Run: headless pygame with SDL's dummy video driver; simulated clock (each Clock.tick advances the game by its frame time, no real sleeping); random seed 0; keys injected as events and as key.get_pressed() state; no mouse input.
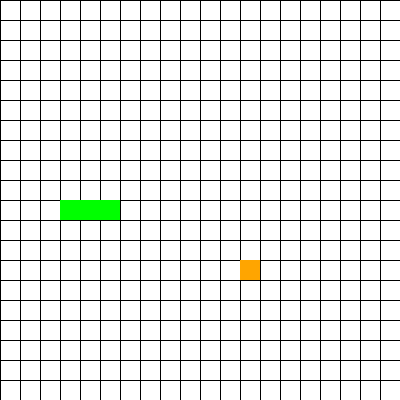
Frame 1 of 4 · flips 1–60 · no input
Frame 2 of 4 · flips 61–180 · tapped SPACE, RETURN · held RIGHT (→), D · screen unchanged from frame 1, image omitted
Frame 3 of 4 · flips 181–300 · held DOWN (↓), S · screen unchanged from frame 2, image omitted
Frame 4 of 4 · flips 301–420 · held LEFT (←), A, UP (↑), W · screen unchanged from frame 3, image omitted

The pygame program that drew these frames:

import pygame
from pygame.math import Vector2
import random


CELL_SIZE = 20
CELL_NUMS = 20
SIZE = WIDTH, HEIGHT = [CELL_NUMS * CELL_SIZE] * 2
UP = Vector2(0, -1)
DOWN = Vector2(0, 1)
LEFT = Vector2(-1, 0)
RIGHT = Vector2(1, 0)


pygame.init()
screen = pygame.display.set_mode(SIZE)

pygame.display.set_caption("haha")


class Food:
    def __init__(self):
        self.reset()

    def reset(self):
        self.x = random.randint(0, CELL_NUMS - 1)
        self.y = random.randint(0, CELL_NUMS - 1)
        self.pos = Vector2(self.x, self.y)

    def draw(self):
        pygame.draw.rect(screen, "orange",
                         pygame.Rect(self.pos.x * CELL_SIZE, self.pos.y * CELL_SIZE, CELL_SIZE, CELL_SIZE))


class Snake:
    def __init__(self):
        self.body = [Vector2(5, 10), Vector2(4, 10), Vector2(3, 10)]
        self.direction = Vector2(1, 0)  # Vector2(0, 0) 表示不移动，本质是蛇在不断reset
        self.eat = False

    def draw(self):
        for block in self.body:
            pygame.draw.rect(screen, "green",
                             pygame.Rect(block.x * CELL_SIZE, block.y * CELL_SIZE, CELL_SIZE, CELL_SIZE))

    def move(self):
        if not self.eat:
            new_body = self.body[:-1]
        else:
            new_body = self.body[:]
            self.eat = False

        new_body.insert(0, self.body[0] + self.direction)
        self.body = new_body

    def handle_direction(self):
        press_keys = pygame.key.get_pressed()
        if press_keys[pygame.K_UP] and self.direction != Vector2(0, 1):
            self.direction = Vector2(0, -1)
        elif press_keys[pygame.K_DOWN] and self.direction != Vector2(0, -1):
            self.direction = Vector2(0, 1)
        elif press_keys[pygame.K_LEFT] and self.direction != Vector2(1, 0):
            self.direction = Vector2(-1, 0)
        elif press_keys[pygame.K_RIGHT] and self.direction != Vector2(-1, 0):
            self.direction = Vector2(1, 0)

    def reset(self):
        self.body = [Vector2(5, 10), Vector2(4, 10), Vector2(3, 10)]
        self.direction = Vector2(1, 0)


class Game:
    def __init__(self):
        self.food = Food()
        self.snake = Snake()

    def handle_snake_direction(self):
        press_keys = pygame.key.get_pressed()
        if press_keys[pygame.K_UP] and self.snake.direction != DOWN:
            self.snake.direction = Vector2(0, -1)
        elif press_keys[pygame.K_DOWN] and self.snake.direction != UP:
            self.snake.direction = Vector2(0, 1)
        elif press_keys[pygame.K_LEFT] and self.snake.direction != RIGHT:
            self.snake.direction = Vector2(-1, 0)
        elif press_keys[pygame.K_RIGHT] and self.snake.direction != LEFT:
            self.snake.direction = Vector2(1, 0)

    def draw_glass(self):
        for i in range(CELL_NUMS):
            pygame.draw.line(screen, "black", (0, i * CELL_SIZE), (WIDTH, i * CELL_SIZE), 1)
            pygame.draw.line(screen, "black", (i * CELL_SIZE, 0), (i * CELL_SIZE, HEIGHT), 1)

    def check_eat(self):
        if self.food.pos == self.snake.body[0]:
            self.snake.eat = True
            self.food.reset()

    def check_collision(self):
        # 检测是否撞墙
        if self.snake.body[0].x >= CELL_NUMS or self.snake.body[0].x < 0:
            self.snake.reset()
        if self.snake.body[0].y >= CELL_NUMS or self.snake.body[0].y < 0:
            self.snake.reset()

        # 检测和自己重叠
        for block in self.snake.body[1:]:
            if self.snake.body[0] == block:
                self.snake.reset()


game = Game()

SNAKE_MOVE = pygame.USEREVENT
pygame.time.set_timer(SNAKE_MOVE, 150)
clock = pygame.time.Clock()


while True:
    for event in pygame.event.get():
        if event.type == pygame.QUIT:
            pygame.quit()
            quit()
        if event.type == SNAKE_MOVE:
            game.snake.move()

    # 控制蛇运动的方向
    game.handle_snake_direction()
    game.check_eat()
    game.check_collision()

    screen.fill("white")
    game.draw_glass()
    game.food.draw()
    game.snake.draw()

    pygame.display.flip()
    clock.tick(60)
